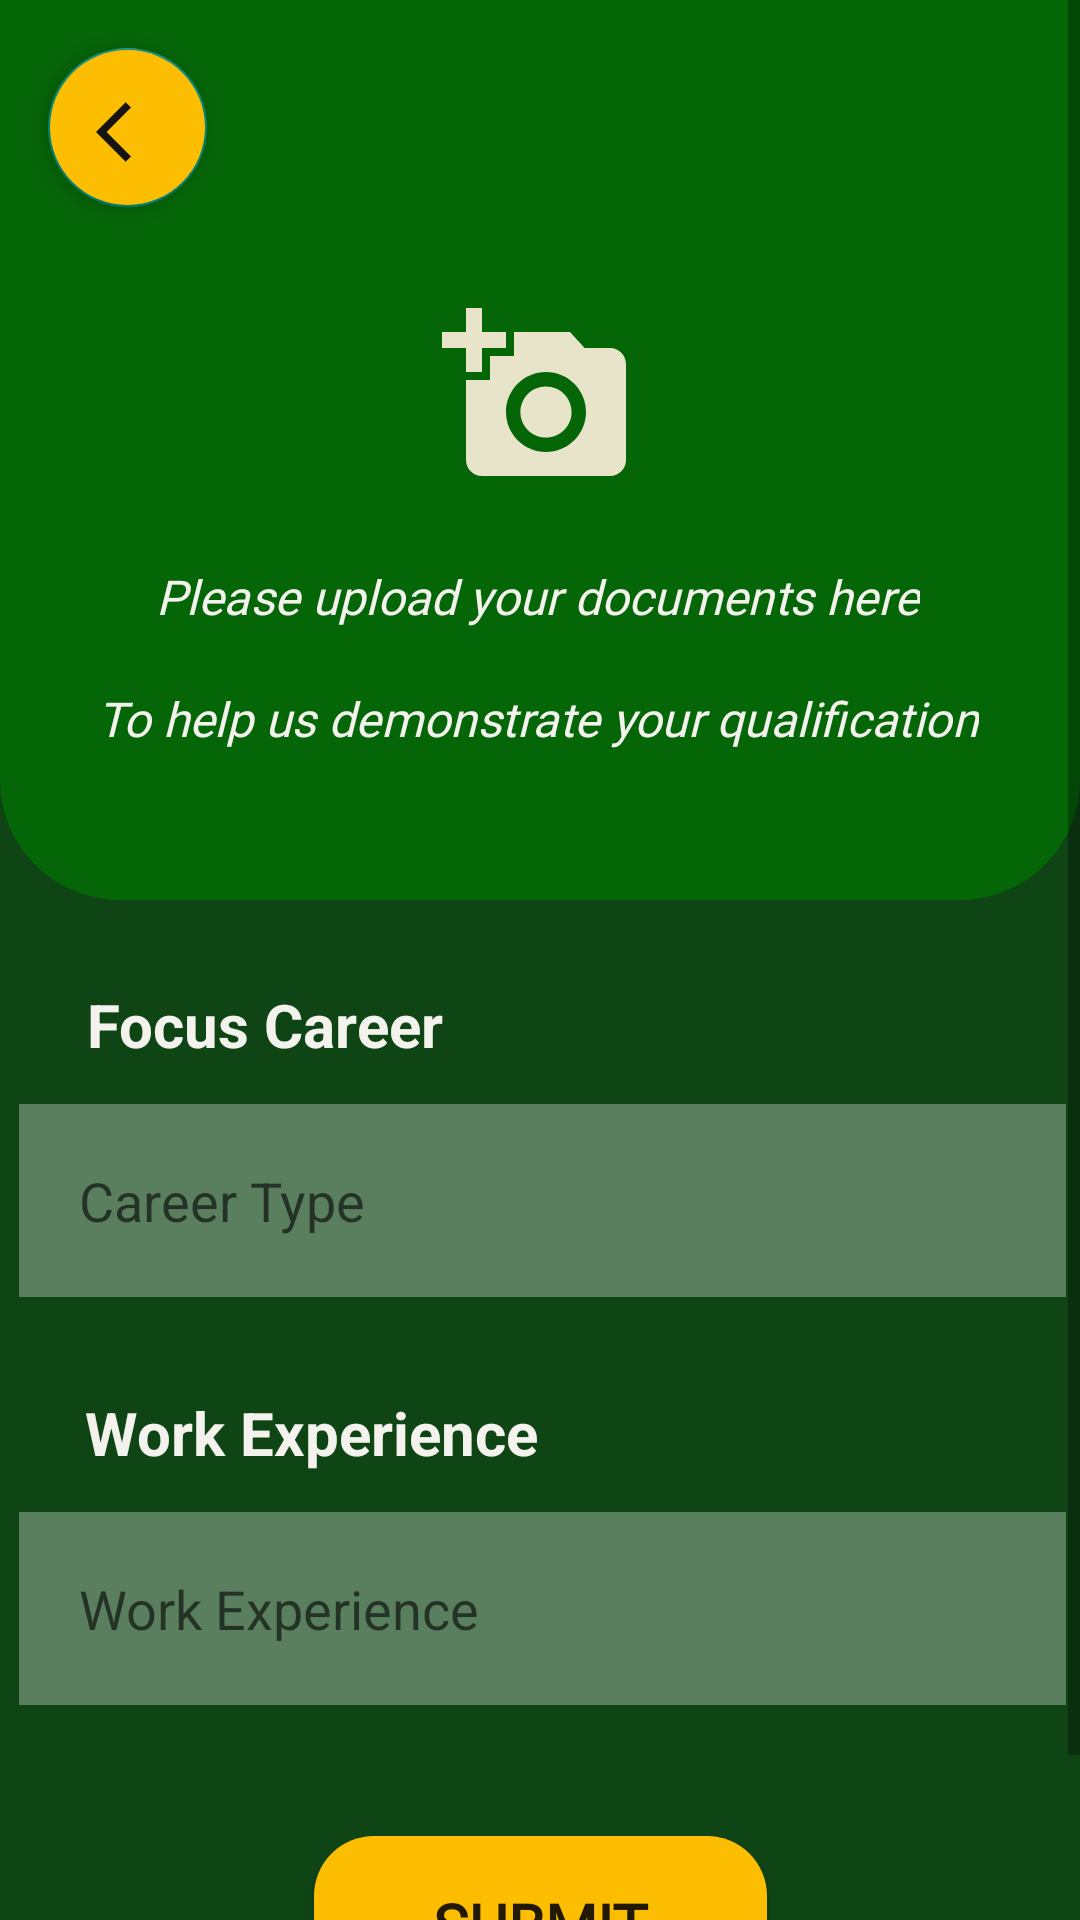

Write the Android layout XML for this screen, with the resource values it uses.
<!-- AndroidManifest.xml: application theme Theme.FIXXED -->
<!-- res/layout/activity_document_upload_page.xml -->
<?xml version="1.0" encoding="utf-8"?>
<androidx.constraintlayout.widget.ConstraintLayout xmlns:android="http://schemas.android.com/apk/res/android"
    xmlns:app="http://schemas.android.com/apk/res-auto"
    xmlns:tools="http://schemas.android.com/tools"
    android:layout_width="match_parent"
    android:layout_height="match_parent"
    android:background="@color/mainbg"
    tools:context=".login_registerpage.DocumentUploadPage">

    <com.google.android.material.floatingactionbutton.FloatingActionButton
        android:id="@+id/backBtn"
        android:layout_width="53dp"
        android:layout_height="53dp"
        android:layout_gravity="end|bottom"
        android:layout_margin="16dp"
        android:backgroundTint="@color/neongold"
        android:contentDescription="Home"
        android:src="@drawable/ic_back"
        app:layout_constraintStart_toStartOf="parent"
        app:layout_constraintTop_toTopOf="parent" />

    <ScrollView
        android:layout_width="match_parent"
        android:layout_height="match_parent"
        app:layout_constraintBottom_toBottomOf="parent"
        app:layout_constraintEnd_toEndOf="parent"
        app:layout_constraintHorizontal_bias="0.0"
        app:layout_constraintStart_toStartOf="parent"
        app:layout_constraintTop_toTopOf="parent"
        app:layout_constraintVertical_bias="0.0">

        <LinearLayout
            android:layout_width="match_parent"
            android:layout_height="match_parent"
            android:orientation="vertical">

            <androidx.constraintlayout.widget.ConstraintLayout
                android:layout_width="match_parent"
                android:layout_height="300dp"
                android:background="@drawable/bg_document_header">


                <ImageView
                    android:id="@+id/uploadImage"
                    android:layout_width="84dp"
                    android:layout_height="64dp"
                    android:layout_marginTop="100dp"
                    android:src="@drawable/ic_add_image"
                    app:layout_constraintEnd_toEndOf="parent"
                    app:layout_constraintHorizontal_bias="0.498"
                    app:layout_constraintStart_toStartOf="parent"
                    app:layout_constraintTop_toTopOf="parent" />

                <TextView
                    android:id="@+id/uploadImageTxt"
                    android:layout_width="wrap_content"
                    android:layout_height="wrap_content"
                    android:layout_marginTop="24dp"
                    android:fontFamily="@font/roboto"
                    android:text="Please upload your documents here"
                    android:textColor="@color/normalfont"
                    android:textSize="16dp"
                    android:textStyle="italic"
                    app:layout_constraintEnd_toEndOf="@+id/uploadImage"
                    app:layout_constraintStart_toStartOf="@+id/uploadImage"
                    app:layout_constraintTop_toBottomOf="@+id/uploadImage" />

                <TextView
                    android:id="@+id/uploadImageTxt1"
                    android:layout_width="wrap_content"
                    android:layout_height="wrap_content"
                    android:layout_marginTop="19dp"
                    android:fontFamily="@font/roboto"
                    android:text="To help us demonstrate your qualification"
                    android:textColor="@color/normalfont"
                    android:textSize="16dp"
                    android:textStyle="italic"
                    app:layout_constraintEnd_toEndOf="@+id/uploadImageTxt"
                    app:layout_constraintStart_toStartOf="@+id/uploadImageTxt"
                    app:layout_constraintTop_toBottomOf="@+id/uploadImageTxt" />

            </androidx.constraintlayout.widget.ConstraintLayout>

            <androidx.constraintlayout.widget.ConstraintLayout
                android:layout_width="match_parent"
                android:layout_height="400dp">

                <TextView
                    android:id="@+id/rateTxt"
                    android:layout_width="wrap_content"
                    android:layout_height="wrap_content"
                    android:layout_marginTop="28dp"
                    android:text="Focus Career"
                    android:textColor="@color/normalfont"
                    android:textSize="20dp"
                    android:textStyle="bold"
                    app:layout_constraintEnd_toEndOf="parent"
                    app:layout_constraintHorizontal_bias="0.12"
                    app:layout_constraintStart_toStartOf="parent"
                    app:layout_constraintTop_toTopOf="parent" />


                <EditText
                    android:id="@+id/focusCareer"
                    android:layout_width="349dp"
                    android:layout_height="wrap_content"
                    android:layout_below="@id/rateTxt"
                    android:layout_marginTop="68dp"
                    android:background="#50ffffff"
                    android:drawablePadding="28dp"
                    android:hint="Career Type"
                    android:padding="20dp"
                    app:layout_constraintEnd_toEndOf="parent"
                    app:layout_constraintHorizontal_bias="0.564"
                    app:layout_constraintStart_toStartOf="parent"
                    app:layout_constraintTop_toTopOf="parent" />

                <TextView
                    android:id="@+id/workExpTxt"
                    android:layout_width="wrap_content"
                    android:layout_height="wrap_content"
                    android:layout_marginTop="164dp"
                    android:text="Work Experience"
                    android:textColor="@color/normalfont"
                    android:textSize="20dp"
                    android:textStyle="bold"
                    app:layout_constraintEnd_toEndOf="parent"
                    app:layout_constraintHorizontal_bias="0.135"
                    app:layout_constraintStart_toStartOf="parent"
                    app:layout_constraintTop_toTopOf="parent" />

                <EditText
                    android:id="@+id/workExp"
                    android:layout_width="349dp"
                    android:layout_height="wrap_content"
                    android:layout_below="@id/workExpTxt"
                    android:layout_marginTop="204dp"
                    android:background="#50ffffff"
                    android:drawablePadding="28dp"
                    android:hint="Work Experience"
                    android:padding="20dp"
                    app:layout_constraintEnd_toEndOf="parent"
                    app:layout_constraintHorizontal_bias="0.564"
                    app:layout_constraintStart_toStartOf="parent"
                    app:layout_constraintTop_toTopOf="parent" />

                <Button
                    android:id="@+id/submitBtn"
                    android:layout_width="151dp"
                    android:layout_height="59dp"
                    android:layout_below="@id/workExp"
                    android:layout_marginTop="312dp"
                    android:background="@drawable/bg_button"
                    android:elevation="20dp"
                    android:fontFamily="@font/roboto_bold"
                    android:padding="10dp"
                    android:text="Submit"
                    android:textSize="20dp"
                    android:textStyle="bold"
                    app:layout_constraintEnd_toEndOf="parent"
                    app:layout_constraintStart_toStartOf="parent"
                    app:layout_constraintTop_toTopOf="parent" />
            </androidx.constraintlayout.widget.ConstraintLayout>
        </LinearLayout>
    </ScrollView>

</androidx.constraintlayout.widget.ConstraintLayout>
<!-- resources referenced by this layout -->
<resources>
  <color name="mainbg">#FF0F4415</color>
  <color name="neongold">#FFFDBD01</color>
  <color name="normalfont">#FFF3F2ED</color>
  <!-- drawable bg_button (drawable) -->
  <?xml version="1.0" encoding="utf-8"?>
  <shape xmlns:android="http://schemas.android.com/apk/res/android">
      <solid android:color="@color/neongold"></solid>
      <corners android:radius="20dp"></corners>
  </shape>
  <!-- drawable bg_document_header (drawable) -->
  <?xml version="1.0" encoding="utf-8"?>
  <layer-list xmlns:android="http://schemas.android.com/apk/res/android">
      <item>
          <shape xmlns:android="http://schemas.android.com/apk/res/android">
              <corners android:bottomLeftRadius="40dp"
                  android:bottomRightRadius="40dp"/>
              <solid android:color="@color/deepgreen"/>
          </shape>
      </item>
  </layer-list>
  <!-- drawable ic_add_image (drawable) -->
  <vector android:height="24dp" android:tint="#E8E4C9"
      android:viewportHeight="24" android:viewportWidth="24"
      android:width="24dp" xmlns:android="http://schemas.android.com/apk/res/android">
      <path android:fillColor="@android:color/white" android:pathData="M3,4V1h2v3h3v2H5v3H3V6H0V4H3zM6,10V7h3V4h7l1.83,2H21c1.1,0 2,0.9 2,2v12c0,1.1 -0.9,2 -2,2H5c-1.1,0 -2,-0.9 -2,-2V10H6zM13,19c2.76,0 5,-2.24 5,-5s-2.24,-5 -5,-5s-5,2.24 -5,5S10.24,19 13,19zM9.8,14c0,1.77 1.43,3.2 3.2,3.2s3.2,-1.43 3.2,-3.2s-1.43,-3.2 -3.2,-3.2S9.8,12.23 9.8,14z"/>
  </vector>
  <!-- drawable ic_back (drawable) -->
  <vector android:autoMirrored="true" android:height="24dp"
      android:tint="#151413" android:viewportHeight="24"
      android:viewportWidth="24" android:width="24dp" xmlns:android="http://schemas.android.com/apk/res/android">
      <path android:fillColor="@android:color/white" android:pathData="M11.67,3.87L9.9,2.1 0,12l9.9,9.9 1.77,-1.77L3.54,12z"/>
  </vector>
  <style name="Theme.FIXXED" parent="Base.Theme.FIXXED" />
  <color name="deepgreen">#FF056608</color>
  <style name="Base.Theme.FIXXED" parent="Theme.AppCompat.Light.NoActionBar">
          
          
      </style>
</resources>
